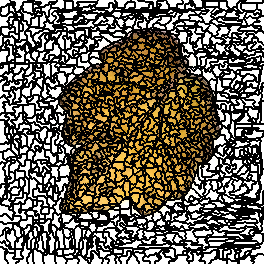

Data behind this chart, as committed beside it:
0, 0, 0, 0, 0, 0, 0, 0, 0, 0, 1, 1, 1, 1, 1, 1, 1, 1, 1, 1, 1, 1, 1, 1
0, 0, 0, 0, 0, 0, 0, 0, 0, 0, 0, 1, 1, 1, 1, 1, 1, 1, 1, 1, 1, 1, 1, 1
0, 0, 0, 0, 0, 0, 0, 0, 0, 0, 0, 18, 18, 19, 19, 1, 1, 1, 1, 1, 1, 1, 1, 31
0, 0, 0, 0, 0, 0, 0, 0, 0, 0, 0, 18, 18, 19, 19, 1, 1, 1, 1, 1, 1, 1, 1, 31
0, 0, 0, 0, 0, 0, 0, 18, 18, 18, 18, 18, 18, 19, 19, 1, 1, 1, 1, 1, 1, 1, 1, 31
0, 0, 0, 0, 0, 0, 0, 18, 18, 19, 19, 19, 19, 19, 19, 1, 1, 1, 1, 1, 1, 1, 1, 31
0, 0, 0, 0, 0, 18, 18, 18, 18, 19, 19, 19, 19, 1, 1, 1, 1, 1, 1, 1, 1, 31, 31, 31
0, 18, 18, 18, 18, 18, 18, 18, 18, 19, 19, 19, 19, 1, 1, 1, 1, 1, 1, 1, 1, 31, 31, 31
0, 18, 18, 18, 18, 18, 18, 18, 18, 19, 19, 19, 19, 19, 19, 1, 1, 1, 1, 1, 1, 44, 44, 31
0, 18, 18, 18, 18, 18, 18, 18, 18, 19, 19, 19, 19, 19, 19, 1, 1, 1, 1, 1, 1, 44, 44, 31
0, 18, 18, 18, 18, 18, 18, 18, 18, 19, 19, 19, 19, 19, 19, 1, 1, 1, 1, 44, 44, 44, 44, 31
0, 18, 18, 18, 18, 18, 18, 18, 18, 19, 19, 19, 19, 19, 19, 1, 1, 1, 1, 44, 44, 44, 44, 31
18, 18, 18, 18, 18, 18, 18, 18, 18, 41, 41, 41, 41, 19, 19, 19, 19, 19, 19, 19, 19, 44, 44, 44
18, 18, 18, 18, 18, 18, 18, 18, 18, 41, 41, 41, 41, 19, 19, 19, 19, 19, 19, 19, 19, 44, 44, 44
41, 18, 18, 18, 18, 18, 18, 41, 41, 41, 41, 41, 41, 41, 41, 41, 41, 19, 19, 19, 19, 19, 19, 44
41, 18, 18, 18, 18, 18, 18, 41, 41, 41, 41, 41, 41, 41, 41, 41, 41, 19, 19, 19, 19, 19, 19, 44
41, 41, 41, 41, 41, 41, 41, 41, 41, 41, 41, 41, 41, 19, 19, 19, 19, 19, 19, 19, 19, 53, 53, 44
41, 41, 41, 41, 41, 41, 41, 41, 41, 61, 61, 61, 61, 61, 61, 19, 19, 61, 61, 61, 61, 53, 53, 44
41, 41, 41, 41, 41, 41, 41, 41, 41, 61, 61, 61, 61, 61, 61, 19, 19, 61, 61, 61, 61, 53, 53, 44
41, 41, 41, 41, 41, 41, 41, 41, 41, 61, 61, 61, 61, 61, 61, 61, 61, 61, 61, 61, 61, 53, 53, 44
41, 41, 41, 41, 41, 41, 41, 41, 41, 61, 61, 61, 61, 68, 68, 68, 68, 68, 68, 61, 61, 53, 53, 44
41, 41, 41, 41, 41, 41, 41, 61, 61, 61, 61, 61, 61, 68, 68, 68, 68, 68, 68, 61, 61, 53, 53, 53
41, 41, 41, 41, 41, 41, 41, 41, 41, 61, 61, 61, 61, 68, 68, 68, 68, 68, 68, 61, 61, 53, 53, 53
41, 41, 41, 41, 41, 41, 41, 41, 41, 61, 61, 61, 61, 68, 68, 68, 68, 68, 68, 61, 61, 53, 53, 53
41, 41, 41, 41, 41, 41, 41, 41, 41, 61, 61, 61, 61, 68, 68, 68, 68, 68, 68, 61, 61, 61, 61, 53
41, 41, 41, 41, 41, 41, 41, 41, 41, 68, 68, 68, 68, 68, 68, 68, 68, 68, 68, 61, 61, 61, 61, 53
41, 41, 41, 41, 41, 41, 41, 41, 41, 68, 68, 68, 68, 68, 68, 68, 68, 68, 68, 61, 61, 61, 61, 53
41, 84, 84, 84, 84, 84, 84, 84, 84, 68, 68, 84, 84, 84, 84, 68, 68, 68, 68, 61, 61, 61, 61, 53
41, 84, 84, 84, 84, 84, 84, 84, 84, 68, 68, 84, 84, 84, 84, 68, 68, 68, 68, 61, 61, 61, 61, 53
41, 84, 84, 84, 84, 84, 84, 84, 84, 84, 84, 84, 84, 84, 84, 68, 68, 68, 68, 61, 61, 61, 61, 53
41, 84, 84, 84, 84, 84, 84, 84, 84, 84, 84, 84, 84, 84, 84, 68, 68, 68, 68, 61, 61, 61, 61, 53
41, 84, 84, 84, 84, 84, 84, 84, 84, 84, 84, 84, 84, 84, 84, 68, 68, 68, 68, 53, 53, 53, 53, 53
41, 84, 84, 84, 84, 84, 84, 84, 84, 103, 103, 103, 103, 103, 103, 68, 68, 68, 68, 53, 53, 53, 53, 53
84, 84, 84, 84, 84, 84, 84, 84, 84, 103, 103, 103, 103, 103, 103, 68, 68, 68, 68, 53, 53, 53, 53, 53
84, 103, 103, 84, 84, 84, 84, 84, 84, 103, 103, 103, 103, 103, 103, 103, 103, 103, 103, 53, 53, 53, 53, 53
103, 103, 103, 84, 84, 84, 84, 84, 84, 103, 103, 103, 103, 103, 103, 103, 103, 103, 103, 53, 53, 53, 53, 53
103, 103, 103, 103, 103, 103, 103, 103, 103, 103, 103, 114, 114, 103, 103, 103, 103, 103, 103, 53, 53, 53, 53, 53
103, 103, 103, 114, 114, 114, 114, 114, 114, 114, 114, 114, 114, 103, 103, 103, 103, 103, 103, 53, 53, 53, 53, 53
103, 103, 103, 114, 114, 114, 114, 114, 114, 114, 114, 114, 114, 114, 114, 103, 103, 103, 103, 53, 53, 53, 53, 53
103, 103, 103, 114, 114, 114, 114, 114, 114, 114, 114, 114, 114, 114, 114, 103, 103, 103, 103, 53, 53, 53, 53, 53
103, 103, 103, 114, 114, 114, 114, 128, 128, 114, 114, 114, 114, 114, 114, 53, 53, 53, 53, 53, 53, 129, 129, 129
103, 103, 103, 114, 114, 114, 114, 128, 128, 114, 114, 114, 114, 114, 114, 53, 53, 53, 53, 53, 53, 129, 129, 129
103, 103, 103, 114, 114, 128, 128, 128, 128, 114, 114, 114, 114, 114, 114, 129, 129, 129, 129, 129, 129, 129, 129, 129
103, 103, 103, 114, 114, 128, 128, 128, 128, 114, 114, 114, 114, 114, 114, 129, 129, 129, 129, 129, 129, 129, 129, 129
103, 103, 103, 114, 114, 114, 114, 128, 128, 114, 114, 114, 114, 114, 114, 129, 129, 129, 129, 129, 129, 129, 129, 129
103, 103, 103, 114, 114, 114, 114, 128, 128, 128, 128, 128, 128, 114, 114, 129, 129, 129, 129, 129, 129, 129, 129, 150
103, 114, 114, 114, 114, 128, 128, 128, 128, 128, 128, 128, 128, 114, 114, 114, 114, 129, 129, 150, 150, 129, 129, 150
103, 114, 114, 114, 114, 128, 128, 128, 128, 128, 128, 128, 128, 114, 114, 114, 114, 129, 129, 150, 150, 129, 129, 150
103, 114, 114, 114, 114, 114, 114, 114, 114, 128, 128, 128, 128, 114, 114, 150, 150, 150, 150, 150, 150, 129, 129, 150
103, 114, 114, 114, 114, 114, 114, 114, 114, 128, 128, 128, 128, 114, 114, 150, 150, 150, 150, 150, 150, 129, 129, 150
103, 204, 204, 204, 204, 204, 204, 204, 204, 128, 128, 128, 128, 114, 114, 114, 114, 150, 150, 150, 150, 150, 150, 150
204, 204, 204, 204, 204, 204, 204, 204, 204, 128, 128, 128, 128, 114, 114, 114, 114, 150, 150, 150, 150, 150, 150, 150
204, 204, 204, 204, 204, 204, 204, 204, 204, 128, 128, 128, 128, 114, 114, 150, 150, 150, 150, 150, 150, 150, 150, 150
204, 204, 204, 204, 204, 204, 204, 204, 204, 128, 128, 128, 128, 114, 114, 150, 150, 150, 150, 150, 150, 150, 150, 150
204, 204, 204, 204, 204, 204, 204, 204, 204, 128, 128, 128, 128, 114, 114, 114, 114, 114, 114, 150, 150, 150, 150, 150
204, 204, 204, 204, 204, 204, 204, 204, 204, 128, 128, 128, 128, 128, 128, 114, 114, 114, 114, 150, 150, 150, 150, 150
204, 204, 204, 204, 204, 204, 204, 128, 128, 128, 128, 128, 128, 128, 128, 114, 114, 114, 114, 114, 114, 150, 150, 150
204, 204, 204, 204, 204, 204, 204, 128, 128, 128, 128, 128, 128, 128, 128, 150, 150, 150, 150, 150, 150, 150, 150, 150
204, 204, 204, 204, 204, 204, 204, 128, 128, 128, 128, 128, 128, 128, 128, 150, 150, 150, 150, 150, 150, 150, 150, 150
204, 204, 204, 204, 204, 204, 204, 128, 128, 128, 128, 128, 128, 128, 128, 150, 150, 150, 150, 150, 150, 150, 150, 150
204, 204, 204, 204, 204, 204, 204, 128, 128, 128, 128, 204, 204, 204, 204, 150, 150, 150, 150, 150, 150, 150, 150, 150
... 203 more rows
